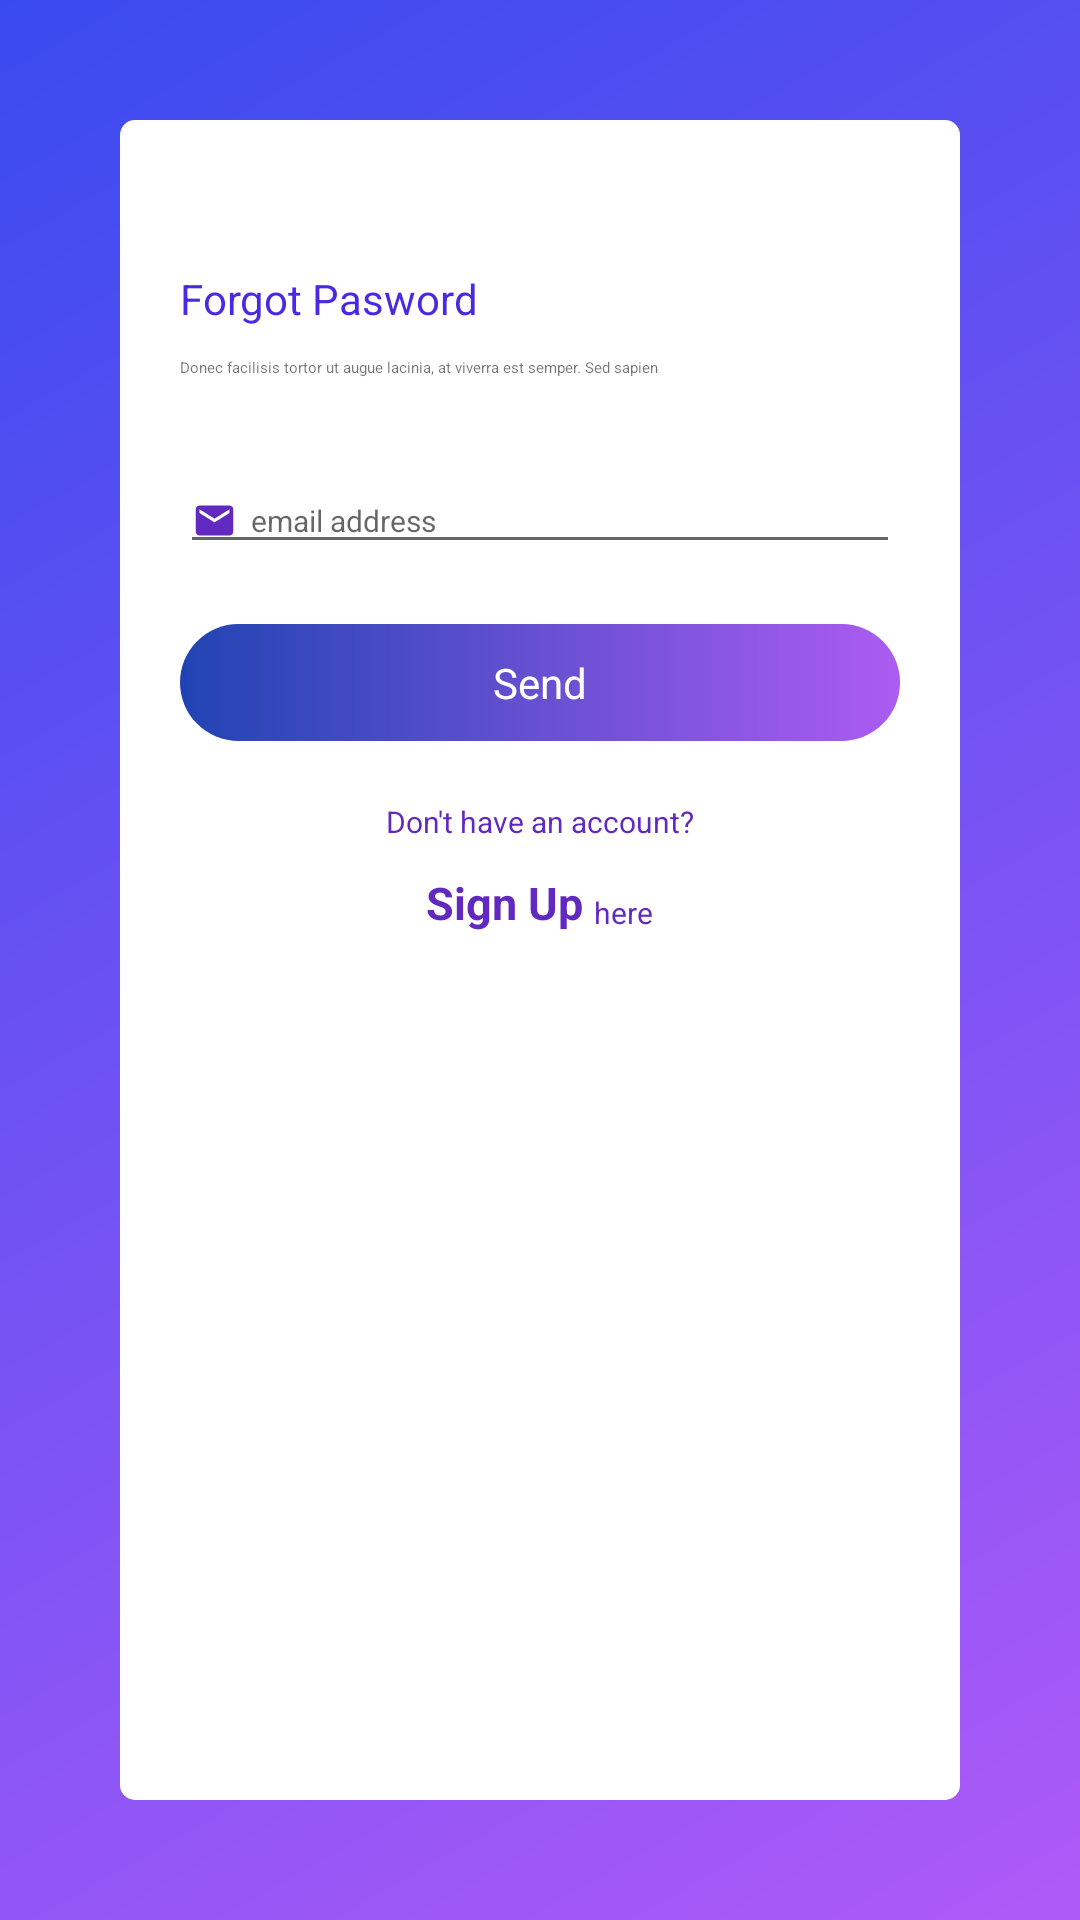

Produce the Android XML layout that renders to this screen, including the resource entries it uses.
<!-- AndroidManifest.xml: application theme Theme.Ss3 -->
<!-- res/layout/forgotpassword.xml -->
<?xml version="1.0" encoding="utf-8"?>
<androidx.constraintlayout.widget.ConstraintLayout xmlns:android="http://schemas.android.com/apk/res/android"
    android:layout_width="match_parent"
    android:layout_height="match_parent">

    <LinearLayout
        android:layout_width="match_parent"
        android:layout_height="match_parent"
        android:background="@drawable/gradienbackgrout">
        <LinearLayout
            android:layout_width="match_parent"
            android:layout_height="match_parent"
            android:layout_margin="40dp"
            android:background="@drawable/linearlayout_background">
            <LinearLayout
                android:layout_width="match_parent"
                android:layout_height="wrap_content"
                android:orientation="vertical"
                android:layout_marginTop="50dp"
                android:layout_marginBottom="50dp"
                android:layout_marginRight="20dp"
                android:layout_marginLeft="20dp">
                <TextView
                    android:layout_width="match_parent"
                    android:layout_height="wrap_content"
                    android:text="Forgot Pasword"
                    android:textColor="#4B29E4"
                    android:layout_marginBottom="10dp"/>
                <TextView
                    android:layout_width="match_parent"
                    android:layout_height="wrap_content"
                    android:text="Donec facilisis tortor ut augue lacinia, at viverra est semper. Sed sapien"
                    android:textSize="5dp"
                    android:layout_marginBottom="30dp"/>
                <EditText
                    android:layout_width="match_parent"
                    android:layout_height="wrap_content"
                    android:drawableLeft="@drawable/baseline_email_24"
                    android:hint="  email address"
                    android:textSize="10dp"
                    android:layout_marginBottom="20dp"/>
                <TextView
                    android:layout_width="match_parent"
                    android:layout_height="match_parent"
                    android:gravity="center"
                    android:background="@drawable/submit"
                    android:text="Send"
                    android:textColor="@color/white"
                    android:padding="10dp"
                    android:layout_marginBottom="20dp"
                    />
                <TextView
                    android:layout_width="match_parent"
                    android:layout_height="wrap_content"
                    android:gravity="center"
                    android:text="Don't have an account?"
                    android:textColor="#6129BF"
                    android:textSize="10dp"
                    android:layout_marginBottom="10dp"/>
                <RelativeLayout
                    android:layout_width="match_parent"
                    android:layout_height="match_parent"
                    android:gravity="center"
                    android:orientation="horizontal">
                    <TextView
                        android:id="@+id/up"
                        android:layout_width="wrap_content"
                        android:layout_height="wrap_content"
                        android:text="Sign Up "
                        android:gravity="center"
                        android:textColor="#6129BF"
                        android:textSize="15dp"
                        android:textStyle="bold"/>
                    <TextView
                        android:layout_width="wrap_content"
                        android:layout_height="wrap_content"
                        android:text="here"
                        android:gravity="center"
                        android:textColor="#6129BF"
                        android:textSize="10dp"
                        android:layout_toRightOf="@+id/up"
                        android:layout_alignBottom="@+id/up"/>
                </RelativeLayout>
            </LinearLayout>
        </LinearLayout>
    </LinearLayout>

</androidx.constraintlayout.widget.ConstraintLayout>
<!-- resources referenced by this layout -->
<resources>
  <!-- drawable baseline_email_24 (drawable) -->
  <vector android:height="15dp" android:tint="#6129BF"
      android:viewportHeight="24" android:viewportWidth="24"
      android:width="15dp" xmlns:android="http://schemas.android.com/apk/res/android">
      <path android:fillColor="@android:color/white" android:pathData="M20,4L4,4c-1.1,0 -1.99,0.9 -1.99,2L2,18c0,1.1 0.9,2 2,2h16c1.1,0 2,-0.9 2,-2L22,6c0,-1.1 -0.9,-2 -2,-2zM20,8l-8,5 -8,-5L4,6l8,5 8,-5v2z"/>
  </vector>
  <!-- drawable gradienbackgrout (drawable) -->
  <?xml version="1.0" encoding="utf-8"?>
  <shape xmlns:android="http://schemas.android.com/apk/res/android" android:shape="rectangle" >
      <gradient
          android:type="linear"
          android:angle="135"
          android:startColor="#AE5AF8"
          android:endColor="#394BEF" />
  </shape>
  <!-- drawable linearlayout_background (drawable) -->
  <?xml version="1.0" encoding="utf-8"?>
  <shape xmlns:android="http://schemas.android.com/apk/res/android">
      <gradient
          android:startColor="@color/white"
          android:endColor="@color/white"/>
      <corners
          android:radius="5dp"/>
  </shape>
  <!-- drawable submit (drawable) -->
  <?xml version="1.0" encoding="utf-8"?>
  <shape xmlns:android="http://schemas.android.com/apk/res/android" android:shape="rectangle" >
      <gradient
          android:type="linear"
          android:angle="180"
          android:startColor="#AC5CF1"
          android:endColor="#2144B3" />
  
      <corners
          android:radius="30dp"/>
  </shape>
  <style name="Theme.Ss3" parent="Theme.MaterialComponents.DayNight.DarkActionBar">
          
          <item name="colorPrimary">@color/purple_500</item>
          <item name="colorPrimaryVariant">@color/purple_700</item>
          <item name="colorOnPrimary">@color/white</item>
          
          <item name="colorSecondary">@color/teal_200</item>
          <item name="colorSecondaryVariant">@color/teal_700</item>
          <item name="colorOnSecondary">@color/black</item>
          
          <item name="android:statusBarColor">?attr/colorPrimaryVariant</item>
          
      </style>
  <!-- not gathered from this repository: default colours our renderer supplied (Android Studio template values) -->
  <color name="purple_500">#FF6200EE</color>
  <color name="purple_700">#FF3700B3</color>
  <color name="teal_200">#FF03DAC5</color>
  <color name="teal_700">#FF018786</color>
  <color name="black">#FF000000</color>
  <color name="white">#FFFFFFFF</color>
</resources>
